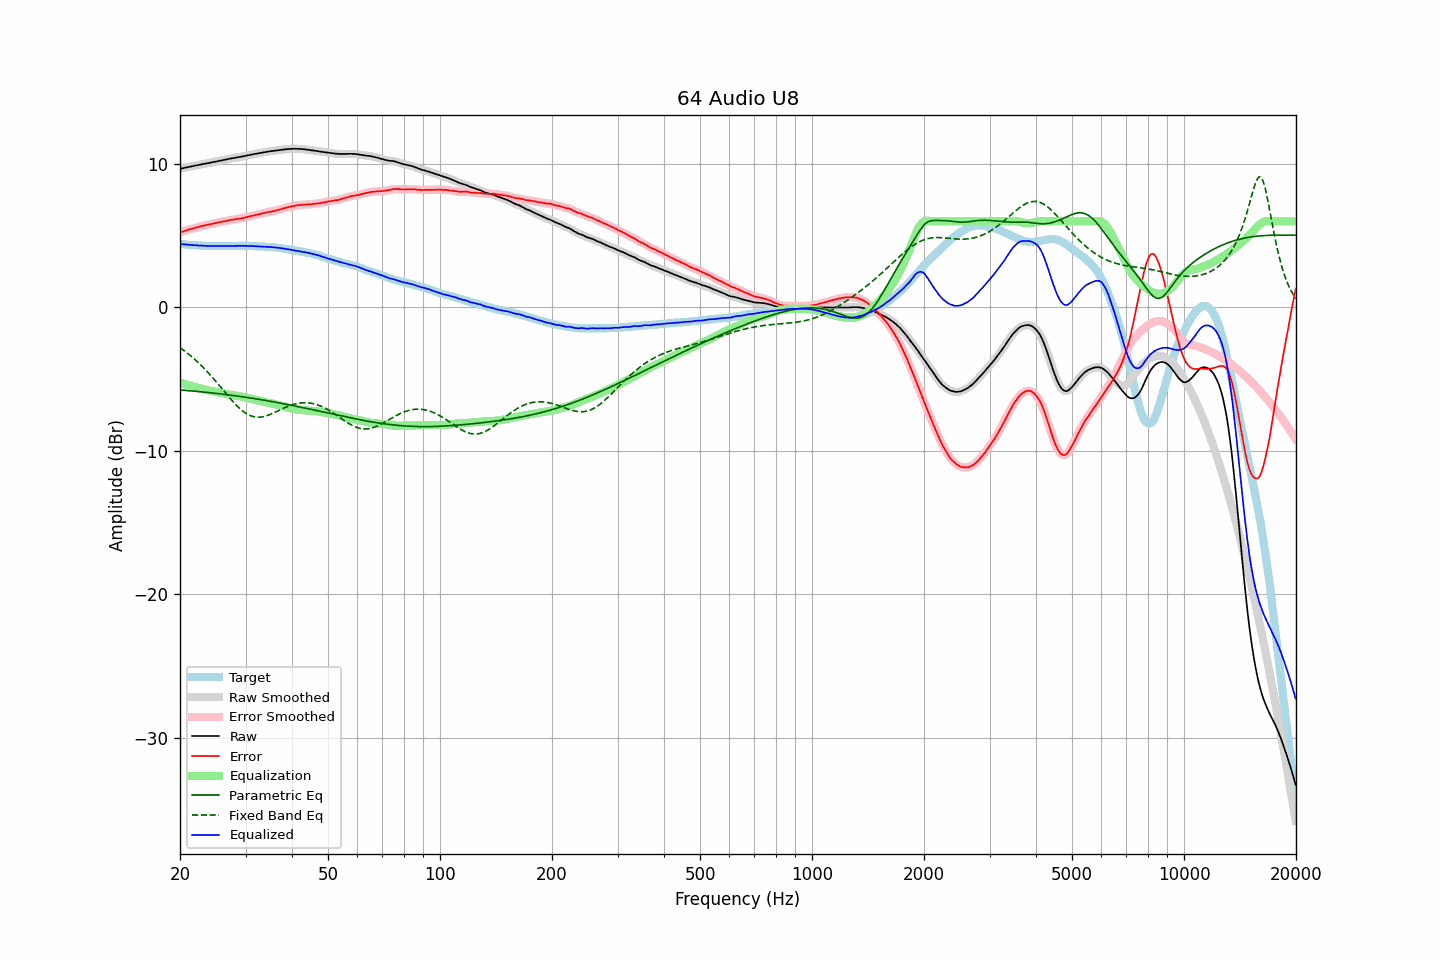

The file beside this chart, header and first rows:
frequency, raw, error, smoothed, error_smoothed, equalization, parametric_eq, fixed_band_eq, equalized_raw, equalized_smoothed, target
20.00, 9.67, 5.24, 9.67, 5.24, -5.24, -5.75, -2.81, 4.43, 4.43, 4.43
20.20, 9.69, 5.27, 9.69, 5.27, -5.27, -5.76, -2.89, 4.42, 4.42, 4.42
20.40, 9.71, 5.30, 9.71, 5.31, -5.31, -5.77, -2.97, 4.40, 4.40, 4.41
20.61, 9.74, 5.34, 9.74, 5.34, -5.34, -5.78, -3.05, 4.40, 4.39, 4.40
20.81, 9.76, 5.38, 9.76, 5.38, -5.38, -5.79, -3.14, 4.38, 4.38, 4.38
21.02, 9.78, 5.41, 9.78, 5.41, -5.41, -5.80, -3.22, 4.37, 4.37, 4.37
21.23, 9.81, 5.45, 9.81, 5.44, -5.44, -5.81, -3.31, 4.37, 4.36, 4.36
21.44, 9.83, 5.46, 9.83, 5.47, -5.47, -5.82, -3.41, 4.36, 4.36, 4.37
21.66, 9.85, 5.50, 9.85, 5.50, -5.51, -5.83, -3.50, 4.34, 4.35, 4.35
21.87, 9.88, 5.53, 9.88, 5.54, -5.54, -5.84, -3.60, 4.34, 4.34, 4.35
22.09, 9.90, 5.57, 9.90, 5.57, -5.57, -5.85, -3.70, 4.33, 4.33, 4.33
22.31, 9.92, 5.60, 9.92, 5.60, -5.60, -5.86, -3.81, 4.32, 4.32, 4.32
22.54, 9.94, 5.63, 9.94, 5.63, -5.63, -5.87, -3.91, 4.31, 4.32, 4.31
22.76, 9.97, 5.66, 9.97, 5.66, -5.66, -5.88, -4.02, 4.31, 4.31, 4.31
22.99, 9.99, 5.69, 9.99, 5.69, -5.68, -5.89, -4.13, 4.31, 4.31, 4.30
23.22, 10.01, 5.72, 10.01, 5.71, -5.71, -5.90, -4.25, 4.30, 4.30, 4.29
23.45, 10.03, 5.73, 10.03, 5.74, -5.73, -5.91, -4.37, 4.30, 4.30, 4.30
23.69, 10.05, 5.76, 10.05, 5.76, -5.76, -5.93, -4.49, 4.29, 4.29, 4.29
23.92, 10.07, 5.79, 10.07, 5.78, -5.78, -5.94, -4.61, 4.29, 4.29, 4.28
24.16, 10.09, 5.80, 10.09, 5.81, -5.81, -5.95, -4.73, 4.28, 4.29, 4.29
24.40, 10.12, 5.83, 10.12, 5.83, -5.83, -5.96, -4.86, 4.29, 4.29, 4.29
24.65, 10.14, 5.85, 10.14, 5.85, -5.85, -5.97, -4.99, 4.29, 4.28, 4.29
24.89, 10.16, 5.87, 10.16, 5.88, -5.88, -5.99, -5.12, 4.28, 4.28, 4.29
25.14, 10.18, 5.90, 10.18, 5.90, -5.90, -6.00, -5.25, 4.28, 4.28, 4.28
25.39, 10.21, 5.93, 10.21, 5.93, -5.93, -6.01, -5.38, 4.28, 4.28, 4.28
25.65, 10.23, 5.95, 10.23, 5.95, -5.95, -6.03, -5.52, 4.28, 4.28, 4.28
25.91, 10.25, 5.97, 10.25, 5.98, -5.97, -6.04, -5.65, 4.28, 4.28, 4.27
26.16, 10.28, 6.00, 10.28, 5.99, -6.00, -6.05, -5.79, 4.28, 4.28, 4.28
26.43, 10.30, 6.02, 10.30, 6.02, -6.02, -6.07, -5.92, 4.28, 4.28, 4.28
26.69, 10.32, 6.04, 10.32, 6.04, -6.04, -6.08, -6.06, 4.28, 4.28, 4.28
26.96, 10.35, 6.07, 10.35, 6.07, -6.07, -6.09, -6.19, 4.28, 4.28, 4.28
27.23, 10.37, 6.09, 10.37, 6.09, -6.09, -6.11, -6.32, 4.28, 4.28, 4.28
27.50, 10.39, 6.11, 10.39, 6.11, -6.10, -6.12, -6.45, 4.29, 4.29, 4.28
27.77, 10.41, 6.12, 10.41, 6.13, -6.12, -6.14, -6.57, 4.29, 4.29, 4.29
28.05, 10.43, 6.14, 10.43, 6.14, -6.14, -6.15, -6.69, 4.29, 4.29, 4.29
28.33, 10.45, 6.15, 10.45, 6.16, -6.16, -6.17, -6.81, 4.29, 4.29, 4.30
28.62, 10.47, 6.18, 10.47, 6.17, -6.17, -6.18, -6.92, 4.30, 4.30, 4.29
28.90, 10.49, 6.19, 10.49, 6.19, -6.19, -6.20, -7.03, 4.30, 4.30, 4.30
29.19, 10.51, 6.21, 10.51, 6.21, -6.21, -6.22, -7.13, 4.30, 4.30, 4.30
29.48, 10.53, 6.23, 10.53, 6.23, -6.23, -6.23, -7.22, 4.30, 4.30, 4.30
29.78, 10.55, 6.25, 10.55, 6.26, -6.26, -6.25, -7.31, 4.29, 4.30, 4.30
30.08, 10.58, 6.28, 10.58, 6.28, -6.28, -6.26, -7.38, 4.30, 4.29, 4.30
30.38, 10.60, 6.31, 10.60, 6.31, -6.31, -6.28, -7.45, 4.29, 4.29, 4.28
30.68, 10.62, 6.34, 10.62, 6.34, -6.34, -6.30, -7.50, 4.28, 4.29, 4.28
30.99, 10.65, 6.37, 10.65, 6.36, -6.36, -6.32, -7.55, 4.29, 4.28, 4.28
31.30, 10.67, 6.39, 10.67, 6.39, -6.39, -6.33, -7.59, 4.28, 4.28, 4.28
31.61, 10.69, 6.41, 10.69, 6.42, -6.42, -6.35, -7.62, 4.27, 4.27, 4.28
31.93, 10.71, 6.45, 10.71, 6.44, -6.44, -6.37, -7.64, 4.27, 4.27, 4.26
32.24, 10.73, 6.47, 10.73, 6.47, -6.47, -6.39, -7.65, 4.26, 4.26, 4.26
32.57, 10.75, 6.50, 10.75, 6.50, -6.50, -6.40, -7.65, 4.25, 4.25, 4.25
32.89, 10.77, 6.52, 10.77, 6.52, -6.52, -6.42, -7.65, 4.25, 4.25, 4.25
33.22, 10.79, 6.54, 10.79, 6.54, -6.55, -6.44, -7.63, 4.24, 4.24, 4.25
33.55, 10.81, 6.57, 10.81, 6.57, -6.57, -6.46, -7.61, 4.24, 4.24, 4.24
33.89, 10.83, 6.60, 10.83, 6.60, -6.60, -6.48, -7.58, 4.23, 4.23, 4.23
34.23, 10.85, 6.63, 10.85, 6.63, -6.62, -6.50, -7.55, 4.23, 4.23, 4.22
34.57, 10.87, 6.65, 10.87, 6.66, -6.65, -6.52, -7.50, 4.22, 4.22, 4.22
34.92, 10.89, 6.69, 10.89, 6.68, -6.67, -6.54, -7.46, 4.22, 4.22, 4.20
35.27, 10.90, 6.68, 10.90, 6.69, -6.69, -6.56, -7.41, 4.21, 4.21, 4.22
35.62, 10.91, 6.71, 10.91, 6.71, -6.72, -6.58, -7.36, 4.19, 4.19, 4.20
35.97, 10.93, 6.74, 10.93, 6.73, -6.74, -6.60, -7.31, 4.19, 4.18, 4.19
... 635 more rows
